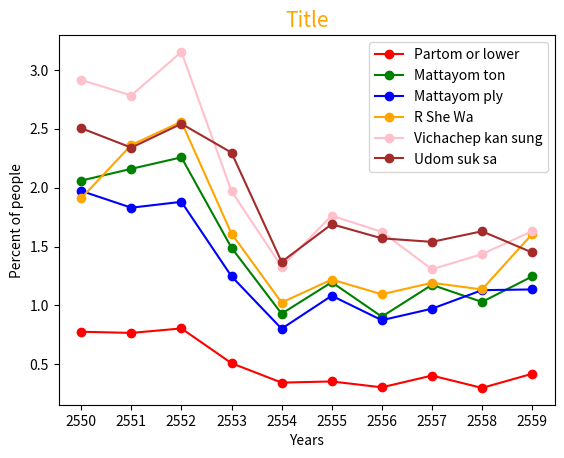

This chart was generated by the following Python code:
"""Plot Graph to Show Unemployed people in Thailand"""

import matplotlib.pyplot as plt
def main():
    """Plot graph from people in Thailand who are unemployed"""
    x = range(10)
    y_01 = [0.777, 0.767, 0.805, 0.51, 0.345, 0.355, 0.305, 0.405, 0.3, 0.42]
    y_02 = [2.06, 2.16, 2.2575, 1.49, 0.93, 1.1975, 0.905, 1.175, 1.03, 1.246]
    y_03 = [1.9725, 1.83, 1.88, 1.2475, 0.8025, 1.0825, 0.875, 0.9725, 1.13, 1.136]
    y_04 = [1.91, 2.3625, 2.56, 1.61, 1.025, 1.22, 1.095, 1.1925, 1.136, 1.606]
    y_05 = [2.915, 2.7825, 3.1525, 1.97, 1.33, 1.7625, 1.625, 1.307, 1.436, 1.63]
    y_06 = [2.505, 2.34, 2.5425, 2.2975, 1.37, 1.69, 1.57, 1.54, 1.63, 1.45]
    xtick = ("2550", "2551", "2552", "2553", "2554", "2555", "2556", "2557", "2558", "2559")
    plt.xticks(x, xtick)
    plt.plot(x, y_01, color="red", marker="o", label=("Partom or lower"))
    plt.plot(x, y_02, color="green", marker="o", label=("Mattayom ton"))
    plt.plot(x, y_03, color="blue", marker="o", label=("Mattayom ply"))
    plt.plot(x, y_04, color="orange", marker="o", label=("R She Wa"))
    plt.plot(x, y_05, color="pink", marker="o", label=("Vichachep kan sung"))
    plt.plot(x, y_06, color="brown", marker="o", label=("Udom suk sa"))
    plt.title("Title", fontsize="15", color="orange")
    plt.xlabel("Years")
    plt.ylabel("Percent of people")
    plt.legend()
    plt.show()
main()
